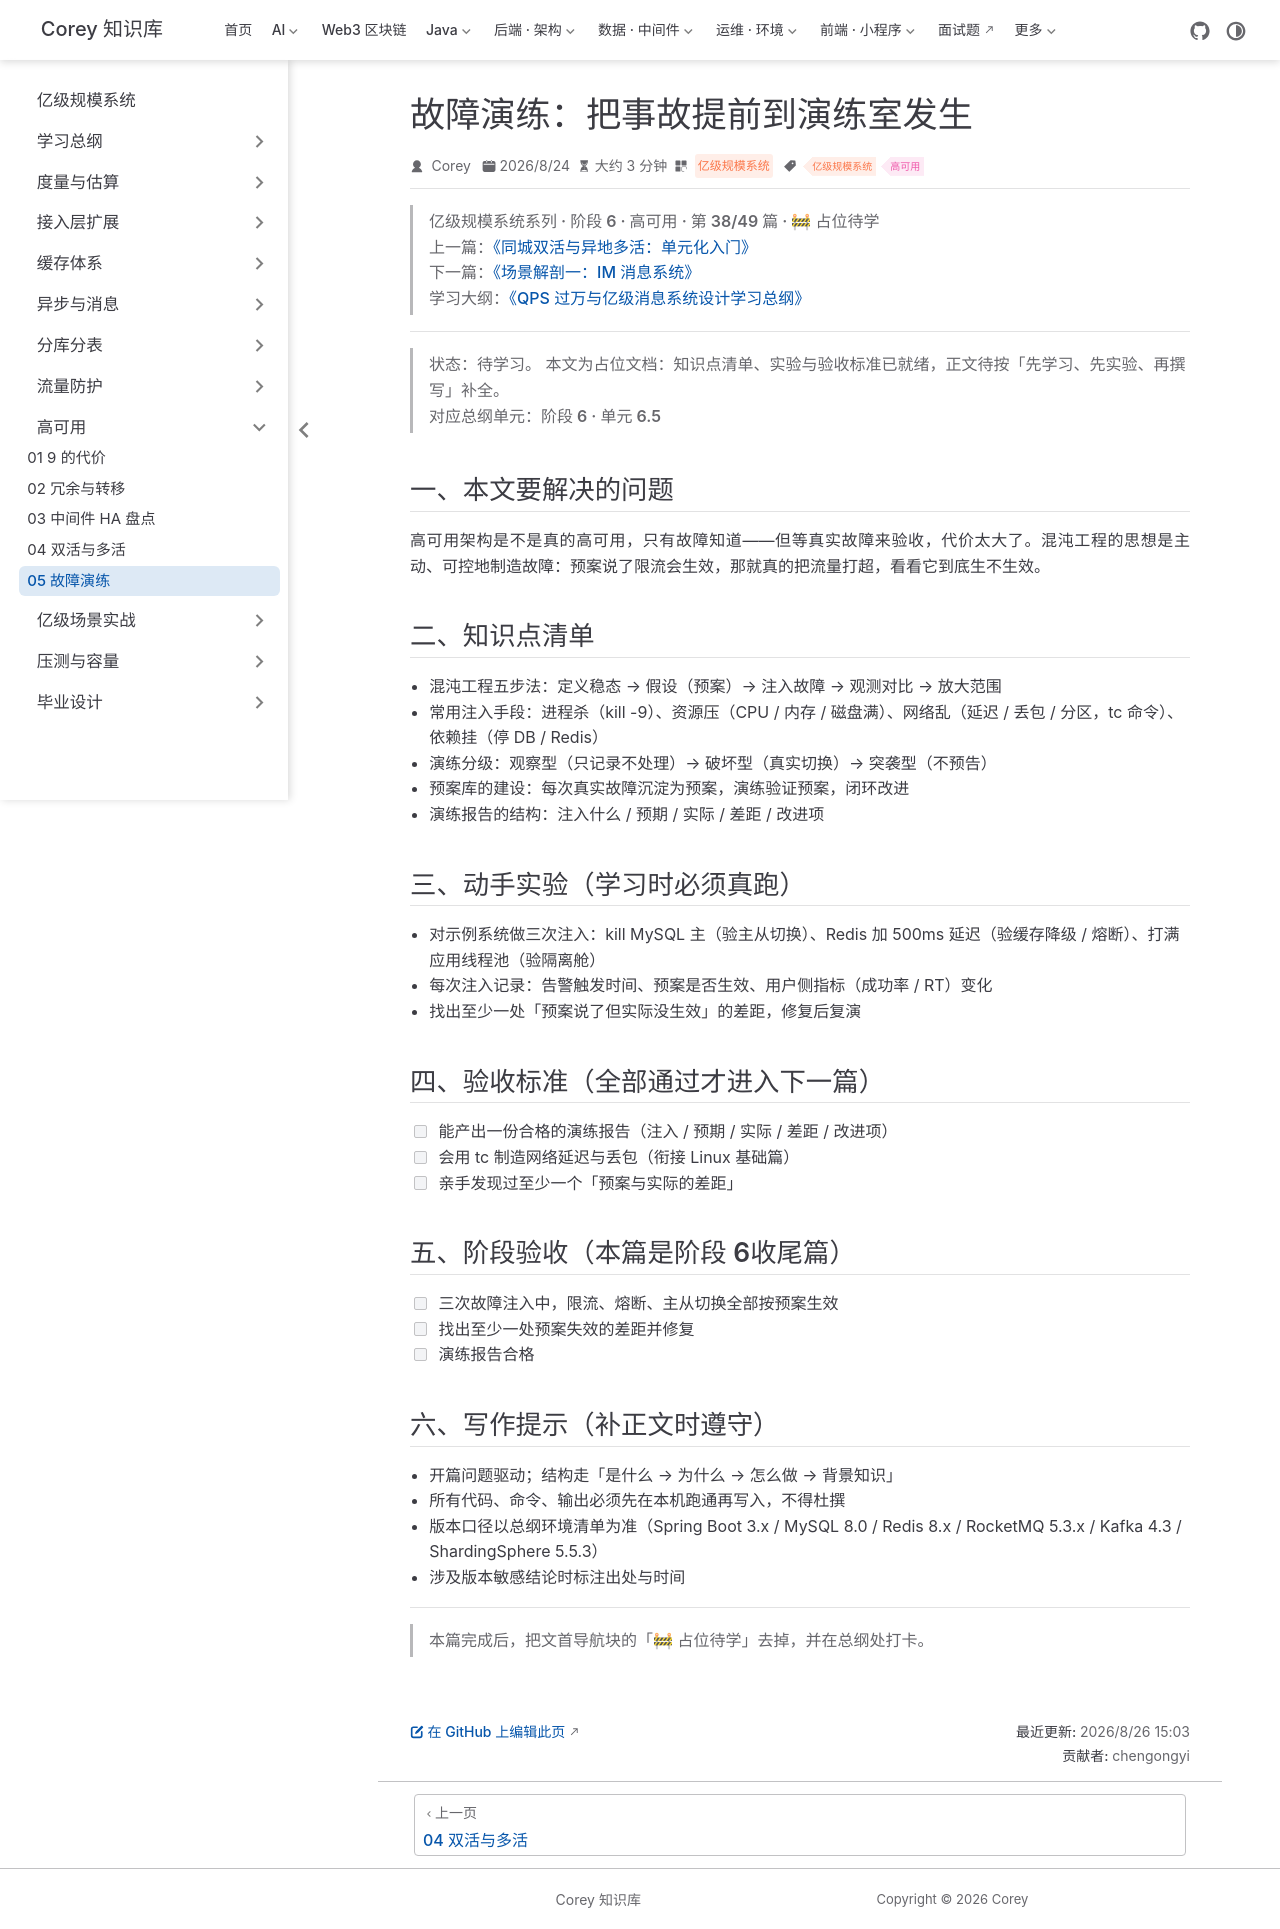

repository: code-corey/code-corey.github.io · page: 亿级规模系统/ha/ha-05-chaos-drill.html · generator: jekyll

---
title: "故障演练：把事故提前到演练室发生"
sidebarGroup: "高可用"
shortTitle: "05 故障演练"
order: 38
date: 2026-08-24
category: "亿级规模系统"
tag:
  - "亿级规模系统"
  - "高可用"
description: "【占位待学】故障演练：把事故提前到演练室发生——对应总纲阶段 6 · 单元 6.5。学完本篇应能：能产出一份合格的演练报告（注入 / 预期 / 实际 / 差距 / 改进项）"
---

> **亿级规模系统系列 · 阶段 6 · 高可用 · 第 38/49 篇 · 🚧 占位待学**
> 上一篇：[《同城双活与异地多活：单元化入门》](/亿级规模系统/ha/ha-04-multi-idc)
> 下一篇：[《场景解剖一：IM 消息系统》](/亿级规模系统/scenarios/scenarios-01-im)
> 学习大纲：[《QPS 过万与亿级消息系统设计学习总纲》](/亿级规模系统/roadmap/scale-00-roadmap)

---

> **状态：待学习。** 本文为占位文档：知识点清单、实验与验收标准已就绪，正文待按「先学习、先实验、再撰写」补全。
> 对应总纲单元：**阶段 6 · 单元 6.5**

## 一、本文要解决的问题

高可用架构是不是真的高可用，只有故障知道——但等真实故障来验收，代价太大了。混沌工程的思想是主动、可控地制造故障：预案说了限流会生效，那就真的把流量打超，看看它到底生不生效。

## 二、知识点清单

- 混沌工程五步法：定义稳态 → 假设（预案）→ 注入故障 → 观测对比 → 放大范围
- 常用注入手段：进程杀（kill -9）、资源压（CPU / 内存 / 磁盘满）、网络乱（延迟 / 丢包 / 分区，tc 命令）、依赖挂（停 DB / Redis）
- 演练分级：观察型（只记录不处理）→ 破坏型（真实切换）→ 突袭型（不预告）
- 预案库的建设：每次真实故障沉淀为预案，演练验证预案，闭环改进
- 演练报告的结构：注入什么 / 预期 / 实际 / 差距 / 改进项

## 三、动手实验（学习时必须真跑）

- 对示例系统做三次注入：kill MySQL 主（验主从切换）、Redis 加 500ms 延迟（验缓存降级 / 熔断）、打满应用线程池（验隔离舱）
- 每次注入记录：告警触发时间、预案是否生效、用户侧指标（成功率 / RT）变化
- 找出至少一处「预案说了但实际没生效」的差距，修复后复演

## 四、验收标准（全部通过才进入下一篇）

- [ ] 能产出一份合格的演练报告（注入 / 预期 / 实际 / 差距 / 改进项）
- [ ] 会用 tc 制造网络延迟与丢包（衔接 Linux 基础篇）
- [ ] 亲手发现过至少一个「预案与实际的差距」

## 五、阶段验收（本篇是阶段 6收尾篇）

- [ ] 三次故障注入中，限流、熔断、主从切换全部按预案生效
- [ ] 找出至少一处预案失效的差距并修复
- [ ] 演练报告合格

## 六、写作提示（补正文时遵守）

- 开篇问题驱动；结构走「是什么 → 为什么 → 怎么做 → 背景知识」
- 所有代码、命令、输出必须先在本机跑通再写入，不得杜撰
- 版本口径以总纲环境清单为准（Spring Boot 3.x / MySQL 8.0 / Redis 8.x / RocketMQ 5.3.x / Kafka 4.3 / ShardingSphere 5.5.3）
- 涉及版本敏感结论时标注出处与时间

---

> 本篇完成后，把文首导航块的「🚧 占位待学」去掉，并在总纲处打卡。
